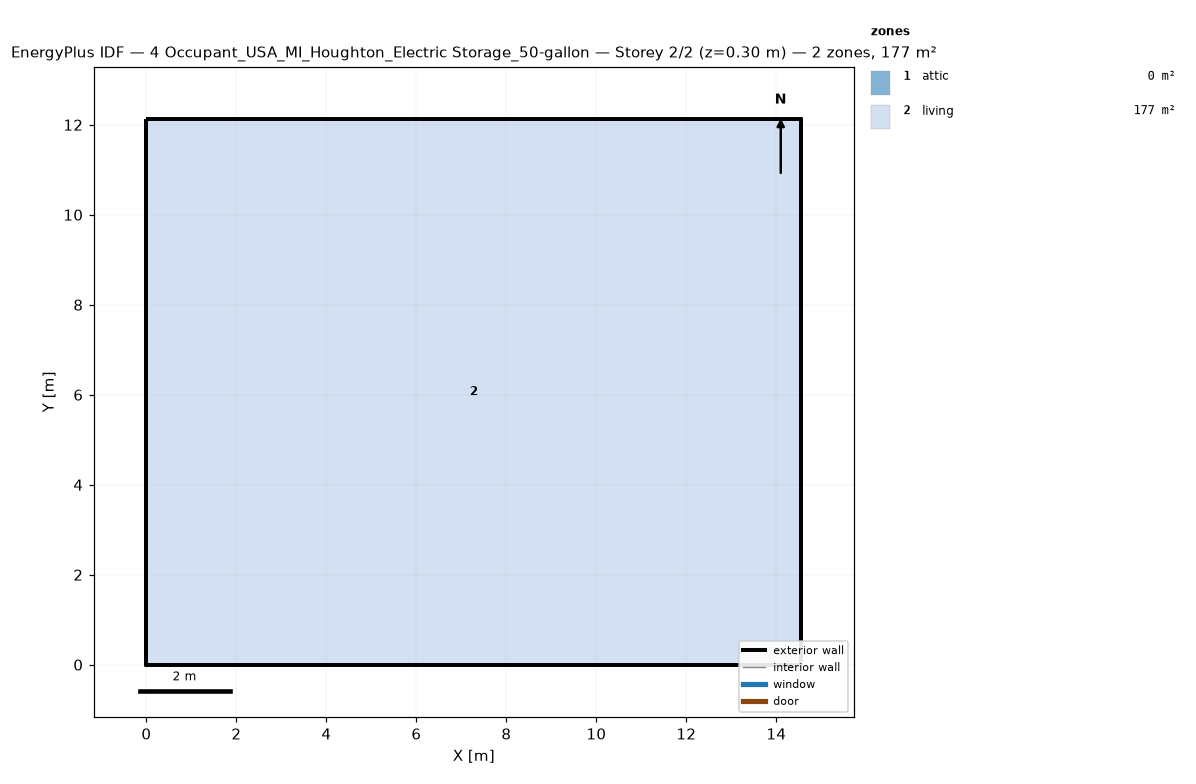
=== STOREY PLAN SPEC (per zone: floor XY polygon, exterior-wall plan segments, windows/doors) ===
zone 1: attic  (0.0 m²)
  exterior wall: (14.55, 0.00) – (14.55, 12.13) – (14.55, 6.06)  [18.2 m]
  exterior wall: (0.00, 12.13) – (0.00, 0.00) – (0.00, 6.06)  [18.2 m]
zone 2: living  (176.5 m²)
  floor: (0.00, 0.00) (0.00, 12.13) (14.55, 12.13) (14.55, 0.00)
  exterior wall: (0.00, 0.00) – (14.55, 0.00)  [14.6 m]
  exterior wall: (14.55, 0.00) – (14.55, 12.13)  [12.1 m]
  exterior wall: (14.55, 12.13) – (0.00, 12.13)  [14.6 m]
  exterior wall: (0.00, 12.13) – (0.00, 0.00)  [12.1 m]

=== DERIVED (storey summary) ===
Building: 4 Occupant_USA_MI_Houghton_Electric Storage_50-gallon
Storey: 2 of 2  (floor level z = 0.30 m)
Storey gross floor area: 176.5 m²
Zones on this storey: 2
  - attic: floor 0.0 m²; exterior wall 36.4 m (24.5 m²); WWR 0.0%
  - living: floor 176.5 m²; exterior wall 53.4 m (146.4 m²); WWR 0.0%
Zone adjacency: (none detected)